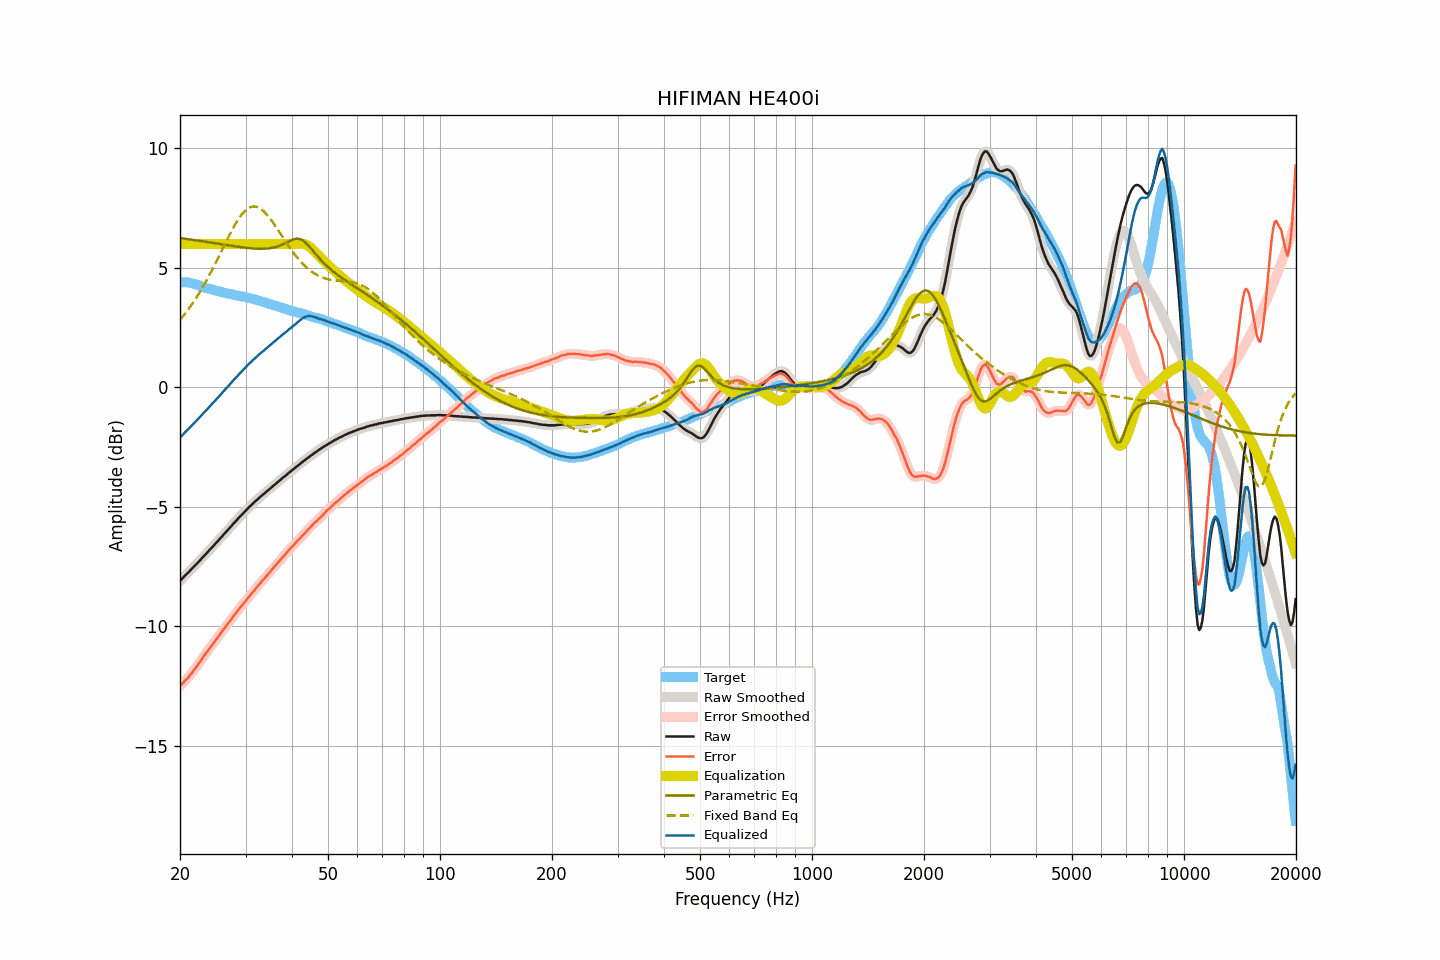

The table this chart was drawn from, first rows:
frequency, raw, smoothed, error, error_smoothed, equalization, parametric_eq, fixed_band_eq, equalized_raw, equalized_smoothed, target
20.00, -8.10, -8.10, -12.50, -12.50, 6.00, 6.25, 2.82, -2.10, -2.10, 4.40
20.20, -8.03, -8.03, -12.43, -12.43, 6.00, 6.24, 2.90, -2.03, -2.03, 4.40
20.40, -7.96, -7.96, -12.36, -12.36, 6.00, 6.23, 2.98, -1.96, -1.96, 4.40
20.61, -7.89, -7.89, -12.29, -12.29, 6.00, 6.22, 3.07, -1.89, -1.89, 4.40
20.81, -7.82, -7.82, -12.21, -12.22, 6.00, 6.21, 3.16, -1.82, -1.82, 4.40
21.02, -7.76, -7.76, -12.15, -12.15, 6.00, 6.20, 3.25, -1.76, -1.76, 4.40
21.23, -7.69, -7.69, -12.06, -12.07, 6.00, 6.19, 3.34, -1.69, -1.69, 4.37
21.44, -7.62, -7.62, -11.98, -11.98, 6.00, 6.18, 3.44, -1.62, -1.62, 4.36
21.66, -7.55, -7.55, -11.89, -11.89, 6.00, 6.17, 3.53, -1.55, -1.55, 4.34
21.87, -7.48, -7.48, -11.80, -11.81, 6.00, 6.16, 3.63, -1.48, -1.48, 4.32
22.09, -7.41, -7.41, -11.72, -11.72, 6.00, 6.15, 3.74, -1.41, -1.41, 4.31
22.31, -7.34, -7.34, -11.62, -11.63, 6.00, 6.14, 3.84, -1.34, -1.34, 4.28
22.54, -7.27, -7.27, -11.53, -11.53, 6.00, 6.13, 3.95, -1.27, -1.27, 4.26
22.76, -7.20, -7.20, -11.44, -11.43, 6.00, 6.12, 4.06, -1.20, -1.20, 4.24
22.99, -7.12, -7.12, -11.33, -11.33, 6.00, 6.11, 4.18, -1.12, -1.12, 4.21
23.22, -7.05, -7.05, -11.23, -11.23, 6.00, 6.10, 4.30, -1.05, -1.05, 4.18
23.45, -6.98, -6.98, -11.14, -11.14, 6.00, 6.09, 4.41, -0.98, -0.98, 4.16
23.69, -6.91, -6.91, -11.06, -11.05, 6.00, 6.08, 4.54, -0.91, -0.91, 4.15
23.92, -6.84, -6.84, -10.97, -10.97, 6.00, 6.07, 4.66, -0.84, -0.84, 4.13
24.16, -6.76, -6.76, -10.87, -10.88, 6.00, 6.06, 4.79, -0.76, -0.76, 4.12
24.40, -6.69, -6.69, -10.78, -10.78, 6.00, 6.05, 4.92, -0.69, -0.69, 4.09
24.65, -6.62, -6.62, -10.69, -10.69, 6.00, 6.04, 5.05, -0.62, -0.62, 4.07
24.89, -6.55, -6.55, -10.60, -10.60, 6.00, 6.03, 5.18, -0.55, -0.55, 4.05
25.14, -6.47, -6.47, -10.51, -10.51, 6.00, 6.02, 5.32, -0.47, -0.47, 4.04
25.39, -6.40, -6.40, -10.42, -10.42, 6.00, 6.01, 5.45, -0.40, -0.40, 4.02
25.65, -6.32, -6.32, -10.33, -10.33, 6.00, 6.00, 5.59, -0.32, -0.32, 4.01
25.91, -6.25, -6.25, -10.23, -10.23, 6.00, 5.99, 5.73, -0.25, -0.25, 3.98
26.16, -6.17, -6.17, -10.14, -10.14, 6.00, 5.98, 5.87, -0.17, -0.17, 3.97
26.43, -6.10, -6.10, -10.06, -10.05, 6.00, 5.97, 6.00, -0.10, -0.10, 3.96
26.69, -6.02, -6.02, -9.96, -9.96, 6.00, 5.95, 6.14, -0.02, -0.02, 3.94
26.96, -5.95, -5.95, -9.88, -9.87, 6.00, 5.94, 6.27, 0.05, 0.05, 3.92
27.23, -5.87, -5.87, -9.78, -9.78, 6.00, 5.93, 6.41, 0.13, 0.13, 3.91
27.50, -5.80, -5.80, -9.70, -9.70, 6.00, 5.92, 6.54, 0.20, 0.20, 3.90
27.77, -5.72, -5.72, -9.60, -9.61, 6.00, 5.91, 6.66, 0.28, 0.28, 3.88
28.05, -5.65, -5.65, -9.52, -9.52, 6.00, 5.90, 6.78, 0.35, 0.35, 3.87
28.33, -5.58, -5.58, -9.43, -9.43, 6.00, 5.89, 6.89, 0.42, 0.42, 3.85
28.62, -5.50, -5.50, -9.34, -9.34, 6.00, 5.88, 7.00, 0.50, 0.50, 3.84
28.90, -5.43, -5.43, -9.25, -9.25, 6.00, 5.88, 7.10, 0.57, 0.57, 3.82
29.19, -5.36, -5.36, -9.16, -9.17, 6.00, 5.87, 7.20, 0.64, 0.64, 3.80
29.48, -5.29, -5.29, -9.09, -9.09, 6.00, 5.86, 7.28, 0.71, 0.71, 3.80
29.78, -5.22, -5.22, -9.01, -9.01, 6.00, 5.85, 7.36, 0.78, 0.78, 3.79
30.08, -5.15, -5.15, -8.93, -8.93, 6.00, 5.84, 7.42, 0.85, 0.85, 3.78
30.38, -5.08, -5.08, -8.84, -8.84, 6.00, 5.83, 7.47, 0.92, 0.92, 3.76
30.68, -5.01, -5.01, -8.75, -8.75, 6.00, 5.83, 7.51, 0.99, 0.99, 3.74
30.99, -4.95, -4.95, -8.67, -8.67, 6.00, 5.82, 7.55, 1.05, 1.05, 3.72
31.30, -4.88, -4.88, -8.59, -8.59, 6.00, 5.81, 7.56, 1.12, 1.12, 3.71
31.61, -4.82, -4.82, -8.52, -8.51, 6.00, 5.81, 7.57, 1.18, 1.18, 3.70
31.93, -4.76, -4.76, -8.44, -8.43, 6.00, 5.81, 7.56, 1.24, 1.24, 3.67
32.24, -4.70, -4.70, -8.34, -8.35, 6.00, 5.80, 7.55, 1.30, 1.30, 3.64
32.57, -4.64, -4.64, -8.27, -8.27, 6.00, 5.80, 7.52, 1.36, 1.36, 3.63
32.89, -4.58, -4.58, -8.20, -8.19, 6.00, 5.80, 7.48, 1.42, 1.42, 3.62
33.22, -4.52, -4.52, -8.10, -8.11, 6.00, 5.80, 7.43, 1.48, 1.48, 3.58
33.55, -4.47, -4.47, -8.04, -8.03, 6.00, 5.80, 7.38, 1.53, 1.53, 3.57
33.89, -4.41, -4.41, -7.96, -7.96, 6.00, 5.80, 7.31, 1.59, 1.59, 3.55
34.23, -4.35, -4.35, -7.88, -7.88, 6.00, 5.81, 7.24, 1.65, 1.65, 3.53
34.57, -4.30, -4.30, -7.80, -7.80, 6.00, 5.81, 7.15, 1.70, 1.70, 3.50
34.92, -4.24, -4.24, -7.72, -7.72, 6.00, 5.82, 7.07, 1.76, 1.76, 3.48
35.27, -4.18, -4.18, -7.65, -7.64, 6.00, 5.83, 6.98, 1.82, 1.82, 3.47
35.62, -4.12, -4.12, -7.56, -7.57, 6.00, 5.85, 6.88, 1.88, 1.88, 3.44
35.97, -4.07, -4.07, -7.49, -7.49, 6.00, 5.86, 6.78, 1.93, 1.93, 3.42
... 635 more rows
